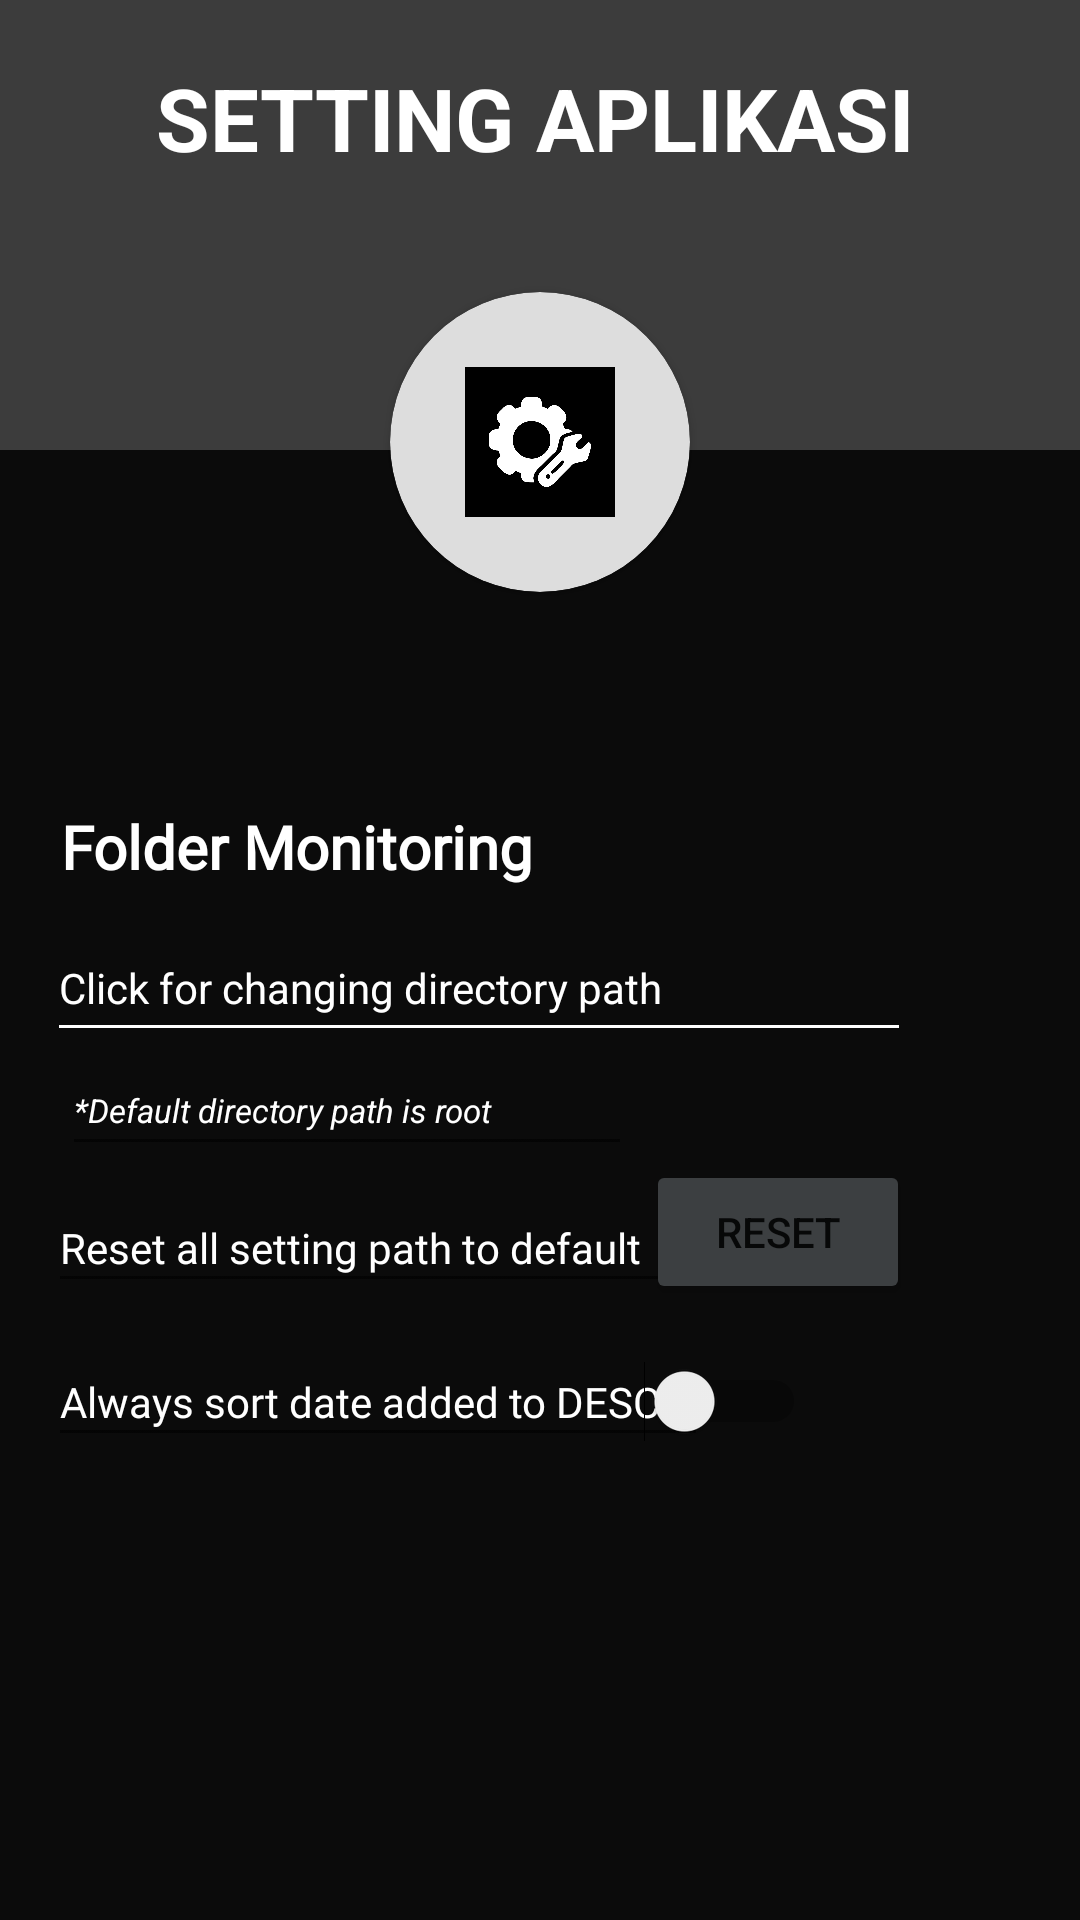

Reconstruct the res/layout file that produces this screen, plus the resources it refers to.
<!-- AndroidManifest.xml: application theme Theme.MusicAppProject -->
<!-- res/layout/activity_setting_aplikasi.xml -->
<?xml version="1.0" encoding="utf-8"?>
<androidx.constraintlayout.widget.ConstraintLayout xmlns:android="http://schemas.android.com/apk/res/android"
    xmlns:app="http://schemas.android.com/apk/res-auto"
    xmlns:tools="http://schemas.android.com/tools"
    android:layout_width="match_parent"
    android:layout_height="match_parent"
    android:background="#0B0B0B"
    android:clickable="true"
    tools:context=".SettingAplikasi">

    <androidx.appcompat.widget.Toolbar
        android:layout_width="match_parent"
        android:layout_height="150dp"
        android:background="#33FFFFFF"
        app:layout_constraintEnd_toEndOf="parent"
        app:layout_constraintStart_toStartOf="parent"
        app:layout_constraintTop_toTopOf="parent">

        <androidx.constraintlayout.widget.ConstraintLayout
            android:layout_width="match_parent"
            android:layout_height="match_parent">

            <LinearLayout
                android:layout_width="match_parent"
                android:layout_height="wrap_content"
                android:layout_marginTop="20dp"
                android:orientation="horizontal"
                app:layout_constraintStart_toStartOf="parent"
                app:layout_constraintTop_toTopOf="parent">

                <ImageView
                    android:id="@+id/btnBackSetting"
                    android:layout_width="@dimen/_30sdp"
                    android:layout_height="@dimen/_30sdp"
                    android:layout_gravity="center"
                    android:layout_marginStart="16dp"
                    android:clickable="true"
                    android:foreground="?selectableItemBackground"
                    android:src="@drawable/back"
                    app:layout_constraintBottom_toBottomOf="parent"
                    app:layout_constraintStart_toStartOf="parent"
                    app:layout_constraintTop_toTopOf="parent"
                    app:layout_constraintVertical_bias="0.043"></ImageView>

                <TextView
                    android:layout_width="wrap_content"
                    android:layout_height="wrap_content"
                    android:layout_marginLeft="20dp"
                    android:text="SETTING APLIKASI"
                    android:textColor="@color/white"
                    android:textSize="14pt"
                    android:textStyle="bold"></TextView>
            </LinearLayout>
        </androidx.constraintlayout.widget.ConstraintLayout>

    </androidx.appcompat.widget.Toolbar>

    <androidx.cardview.widget.CardView
        android:layout_width="100dp"
        android:layout_height="100dp"
        app:cardBackgroundColor="@color/light_gray"
        app:cardCornerRadius="50dp"
        app:layout_constraintBottom_toBottomOf="parent"
        app:layout_constraintEnd_toEndOf="parent"
        app:layout_constraintStart_toStartOf="parent"
        app:layout_constraintTop_toTopOf="parent"
        app:layout_constraintVertical_bias="0.18">

        <RelativeLayout
            android:layout_width="match_parent"
            android:layout_height="match_parent">

            <ImageView
                android:layout_width="50dp"
                android:layout_height="50dp"
                android:layout_centerInParent="true"
                android:layout_marginLeft="10dp"
                android:background="@drawable/setting_icon"
                android:padding="8dp"
                android:src="@drawable/setting" />


        </RelativeLayout>
    </androidx.cardview.widget.CardView>


    <TextView
        android:id="@+id/textView"
        android:layout_width="199dp"
        android:layout_height="31dp"
        android:fontFamily="@font/nunito_bold"
        android:text="Folder Monitoring"
        android:textColor="#FFFFFF"
        android:textSize="20sp"
        android:textStyle="bold"
        app:layout_constraintBottom_toBottomOf="parent"
        app:layout_constraintEnd_toEndOf="parent"
        app:layout_constraintHorizontal_bias="0.127"
        app:layout_constraintStart_toStartOf="parent"
        app:layout_constraintTop_toTopOf="parent"
        app:layout_constraintVertical_bias="0.441" />

    <EditText
        android:id="@+id/editTextTextPersonName"
        android:layout_width="288dp"
        android:layout_height="46dp"
        android:backgroundTint="#FFFFFF"
        android:clickable="true"
        android:ems="10"
        android:hint="@string/src_setting"
        android:inputType="textPersonName"
        android:onClick="openFolderDialog"
        android:textColor="#FFFFFF"
        android:textColorHint="#FFFFFF"
        android:textSize="14sp"
        app:layout_constraintBottom_toBottomOf="parent"
        app:layout_constraintEnd_toEndOf="parent"
        app:layout_constraintHorizontal_bias="0.219"
        app:layout_constraintStart_toStartOf="parent"
        app:layout_constraintTop_toTopOf="parent"
        app:layout_constraintVertical_bias="0.513" />

    <EditText
        android:id="@+id/editTextTextPersonName2"
        android:layout_width="190dp"
        android:layout_height="40dp"
        android:ems="10"
        android:inputType="textPersonName"
        android:text="@string/src_default"
        android:textColor="#FFFFFF"
        android:textSize="11sp"
        android:textStyle="italic"
        app:layout_constraintBottom_toBottomOf="parent"
        app:layout_constraintEnd_toEndOf="parent"
        app:layout_constraintHorizontal_bias="0.122"
        app:layout_constraintStart_toStartOf="parent"
        app:layout_constraintTop_toTopOf="parent"
        app:layout_constraintVertical_bias="0.581" />

    <EditText
        android:id="@+id/resetBtn"
        android:layout_width="230dp"
        android:layout_height="40dp"
        android:ems="10"
        android:inputType="textPersonName"
        android:text="Reset all setting path to default"
        android:textColor="#FFFFFF"
        android:textSize="14sp"
        android:fontFamily="@font/nunito_bold"
        app:layout_constraintBottom_toBottomOf="parent"
        app:layout_constraintEnd_toEndOf="parent"
        app:layout_constraintHorizontal_bias="0.123"
        app:layout_constraintStart_toStartOf="parent"
        app:layout_constraintTop_toTopOf="parent"
        app:layout_constraintVertical_bias="0.657" />

    <Button
        android:id="@+id/btnResetSetting"
        android:layout_width="wrap_content"
        android:layout_height="wrap_content"
        android:backgroundTint="#3C3F41"
        android:clickable="true"
        android:onClick="ResetSettingPath"
        android:text="RESET"
        app:cornerRadius="200dp"
        app:layout_constraintBottom_toBottomOf="parent"
        app:layout_constraintEnd_toEndOf="parent"
        app:layout_constraintHorizontal_bias="0.792"
        app:layout_constraintStart_toStartOf="parent"
        app:layout_constraintTop_toTopOf="parent"
        app:layout_constraintVertical_bias="0.653" />

    <EditText
        android:id="@+id/sortBtn"
        android:layout_width="220dp"
        android:layout_height="40dp"
        android:ems="10"
        android:fontFamily="@font/nunito_bold"
        android:inputType="textPersonName"
        android:text="Always sort date added to DESC"
        android:textColor="#FFFFFF"
        android:textSize="14sp"
        app:layout_constraintBottom_toBottomOf="parent"
        app:layout_constraintEnd_toEndOf="parent"
        app:layout_constraintHorizontal_bias="0.115"
        app:layout_constraintStart_toStartOf="parent"
        app:layout_constraintTop_toTopOf="parent"
        app:layout_constraintVertical_bias="0.743" />

    <Switch
        android:id="@+id/switchSort"
        android:layout_width="wrap_content"
        android:layout_height="wrap_content"
        android:textColor="#DCDCDC"
        android:textColorHighlight="#3C3C3C"
        android:textColorHint="#3C3C3C"
        android:textColorLink="#3C3C3C"
        android:clickable="true"
        android:onClick="SortSettingPath"
        android:checked="false"
        app:layout_constraintBottom_toBottomOf="parent"
        app:layout_constraintEnd_toEndOf="parent"
        app:layout_constraintHorizontal_bias="0.701"
        app:layout_constraintStart_toStartOf="parent"
        app:layout_constraintTop_toTopOf="parent"
        app:layout_constraintVertical_bias="0.740" />


</androidx.constraintlayout.widget.ConstraintLayout>
<!-- resources referenced by this layout -->
<resources>
  <color name="light_gray">#DDDDDD</color>
  <color name="white">#FFFFFFFF</color>
  <!-- drawable back: png bitmap (drawable, 20580 bytes) -->
  <!-- drawable setting: png bitmap (drawable, 36586 bytes) -->
  <!-- drawable setting_icon (drawable) -->
  <?xml version="1.0" encoding="utf-8"?>
  <shape xmlns:android="http://schemas.android.com/apk/res/android">
      <solid android:color="@color/black">
      </solid>
      <corners android:radius="@dimen/_300sdp"/>
      <size android:height="150dp" android:width="150dp"></size>
  </shape>
  <string name="src_default">*Default directory path is root</string>
  <string name="src_setting">Click for changing directory path</string>
  <style name="Theme.MusicAppProject" parent="Theme.MaterialComponents.Light.NoActionBar">
          
          <item name="colorPrimary">@color/purple_500</item>
          <item name="colorPrimaryVariant">@color/purple_700</item>
          <item name="colorOnPrimary">@color/white</item>
          
          <item name="colorSecondary">@color/teal_200</item>
          <item name="colorSecondaryVariant">@color/teal_700</item>
          <item name="colorOnSecondary">@color/black</item>
          
          <item name="android:statusBarColor" tools:targetApi="l">?attr/colorPrimaryVariant</item>
          
      </style>
  <color name="black">#FF000000</color>
  <color name="purple_500">#FF6200EE</color>
  <color name="purple_700">#FF3700B3</color>
  <color name="teal_200">#FF03DAC5</color>
  <color name="teal_700">#FF018786</color>
</resources>
